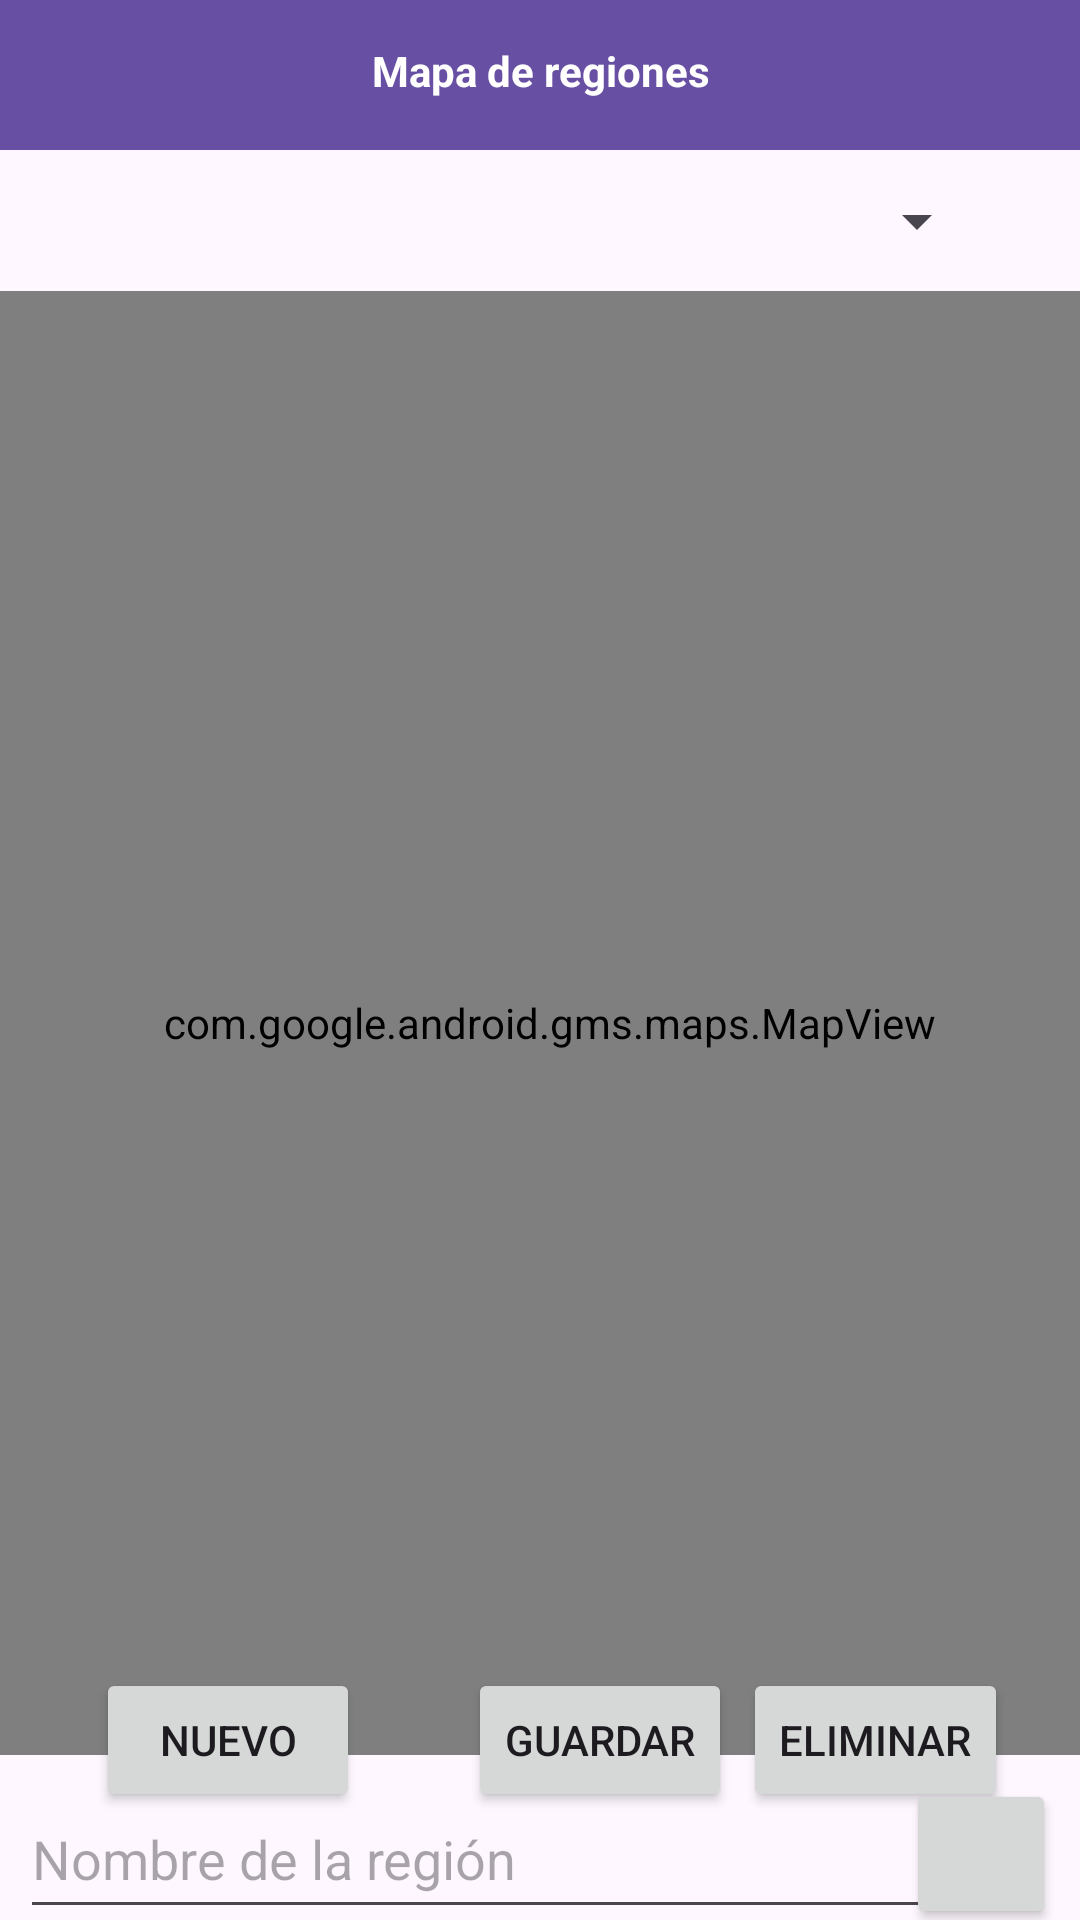

Write the Android layout XML for this screen, with the resource values it uses.
<!-- AndroidManifest.xml: application theme Theme.GestionGanadera -->
<!-- res/layout/activity_map_regions.xml -->
<?xml version="1.0" encoding="utf-8"?>
<androidx.constraintlayout.widget.ConstraintLayout xmlns:android="http://schemas.android.com/apk/res/android"
    xmlns:app="http://schemas.android.com/apk/res-auto"
    xmlns:tools="http://schemas.android.com/tools"
    android:layout_width="match_parent"
    android:layout_height="match_parent"
    tools:context=".ui.MapRegionsActivity">

    <com.google.android.material.appbar.MaterialToolbar
        android:id="@+id/materialToolbar"
        android:layout_width="match_parent"
        android:layout_height="50dp"
        android:background="?attr/colorPrimary"
        android:minHeight="?attr/actionBarSize"
        android:theme="?attr/actionBarTheme"
        app:layout_constraintEnd_toEndOf="parent"
        app:layout_constraintHorizontal_bias="0.0"
        app:layout_constraintStart_toStartOf="parent"
        app:layout_constraintTop_toTopOf="parent" />

    <ImageButton
        android:id="@+id/mapRegions_imageButton_back"
        android:layout_width="40dp"
        android:layout_height="40dp"
        android:layout_marginStart="8dp"
        android:layout_marginTop="8dp"
        android:background="#00FFFFFF"
        android:scaleType="fitCenter"
        android:src="@drawable/iconback"
        app:layout_constraintStart_toStartOf="parent"
        app:layout_constraintTop_toTopOf="parent" />

    <TextView
        android:id="@+id/mapRegions_textView_tittle"
        android:layout_width="237dp"
        android:layout_height="22dp"
        android:text="Mapa de regiones"
        android:textAlignment="center"
        android:textColor="#FFFFFF"
        android:textStyle="bold"
        app:layout_constraintBottom_toBottomOf="@+id/materialToolbar"
        app:layout_constraintEnd_toEndOf="@+id/materialToolbar"
        app:layout_constraintStart_toStartOf="@+id/materialToolbar"
        app:layout_constraintTop_toTopOf="parent" />

    <com.google.android.gms.maps.MapView
        android:id="@+id/mapRegions_mapView_map"
        android:layout_width="392dp"
        android:layout_height="488dp"
        android:layout_marginTop="12dp"
        app:layout_constraintEnd_toEndOf="parent"
        app:layout_constraintHorizontal_bias="0.421"
        app:layout_constraintStart_toStartOf="parent"
        app:layout_constraintTop_toBottomOf="@+id/mapRegions_spinner_regions" />

    <Button
        android:id="@+id/mapRegions_button_save"
        android:layout_width="wrap_content"
        android:layout_height="wrap_content"
        android:layout_marginStart="156dp"
        android:layout_marginBottom="36dp"
        android:text="Guardar"
        app:layout_constraintBottom_toBottomOf="parent"
        app:layout_constraintStart_toStartOf="parent" />

    <Button
        android:id="@+id/mapRegions_button_color"
        android:layout_width="50dp"
        android:layout_height="50dp"
        android:layout_marginTop="8dp"
        android:layout_marginEnd="8dp"
        android:text=""
        app:layout_constraintEnd_toEndOf="parent"
        app:layout_constraintTop_toBottomOf="@+id/mapRegions_mapView_map" />

    <Button
        android:id="@+id/mapRegions_button_delete"
        android:layout_width="wrap_content"
        android:layout_height="wrap_content"
        android:layout_marginEnd="24dp"
        android:layout_marginBottom="36dp"
        android:text="Eliminar"
        app:layout_constraintBottom_toBottomOf="parent"
        app:layout_constraintEnd_toEndOf="parent" />

    <Button
        android:id="@+id/mapRegions_button_new"
        android:layout_width="wrap_content"
        android:layout_height="wrap_content"
        android:layout_marginStart="32dp"
        android:layout_marginBottom="36dp"
        android:text="Nuevo"
        app:layout_constraintBottom_toBottomOf="parent"
        app:layout_constraintStart_toStartOf="parent" />

    <Spinner
        android:id="@+id/mapRegions_spinner_regions"
        android:layout_width="299dp"
        android:layout_height="23dp"
        android:layout_marginTop="12dp"
        app:layout_constraintEnd_toEndOf="parent"
        app:layout_constraintStart_toStartOf="parent"
        app:layout_constraintTop_toBottomOf="@+id/materialToolbar" />

    <EditText
        android:id="@+id/mapRegions_editText_nameRegion"
        android:layout_width="310dp"
        android:layout_height="50dp"
        android:layout_marginTop="8dp"
        android:ems="10"
        android:hint="Nombre de la región"
        android:inputType="text"
        app:layout_constraintEnd_toEndOf="parent"
        app:layout_constraintHorizontal_bias="0.135"
        app:layout_constraintStart_toStartOf="parent"
        app:layout_constraintTop_toBottomOf="@+id/mapRegions_mapView_map" />

</androidx.constraintlayout.widget.ConstraintLayout>
<!-- resources referenced by this layout -->
<resources>
  <style name="Theme.GestionGanadera" parent="Base.Theme.GestionGanadera" />
  <style name="Base.Theme.GestionGanadera" parent="Theme.Material3.DayNight.NoActionBar">
          
          
      </style>
</resources>
